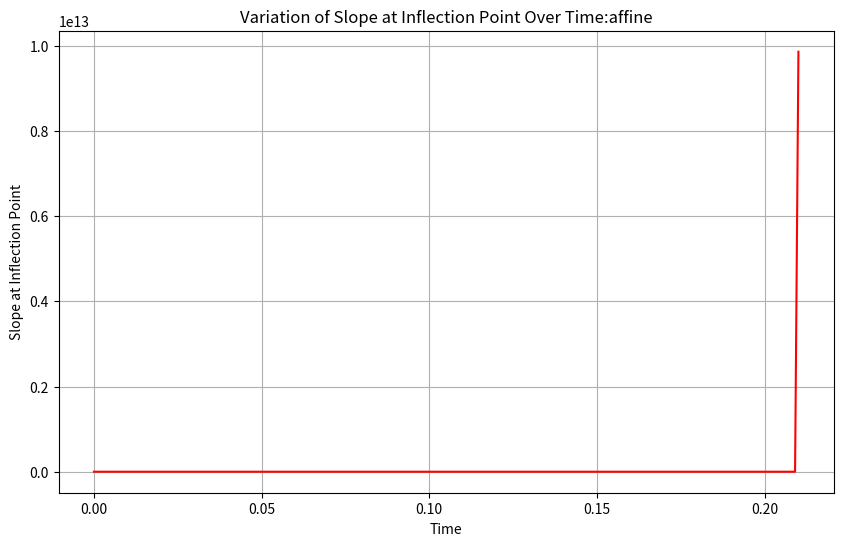

Recreate this plot in Python.
import numpy as np
import matplotlib.pyplot as plt

# Parameters
L = 2 * np.pi   # Length of the domain
T = 2.0         # Total time
N = 512         # Number of spatial grid points
M = 2000        # Number of time steps
nu = 0.1        # Viscosity
dx = L / N      # Spatial step size
dt = T / M      # Time step size
amplitude = 0.02  # Amplitude of the trigonometric noise

# Discretized space and time
x = np.linspace(0, L, N)
t = np.linspace(0, T, M)

# Gaussian initial condition
u0 = np.exp(-((x - np.pi) ** 2) / 0.1)

# Initialize the solution matrix
u = np.zeros((M, N))
u[0, :] = u0

# Spatial function ξ1(x)
xi_1 = 0.001*x

# Function for periodic boundary conditions
def periodic_bc(u):
    u[0] = u[-2]
    u[-1] = u[1]
    return u

# Brownian increments (dW_t) for the noise
dW = np.sqrt(dt) * np.random.randn(M)

# List to store slopes at the inflection point
slopes_at_inflection = []

# Time-stepping loop for the stochastic Burgers equation
for n in range(0, M-1):
    # Compute the first and second derivatives
    u_x = (np.roll(u[n, :], -1) - np.roll(u[n, :], 1)) / (2 * dx)
    u_xx = (np.roll(u[n, :], -1) - 2 * u[n, :] + np.roll(u[n, :], 1)) / dx**2
    
    # Stochastic noise term ξ1(x) * u_x * dW_t
    noise = amplitude * xi_1 * u_x * dW[n]
    
    # Update rule (explicit method)
    u[n+1, :] = u[n, :] - u[n, :] * u_x * dt + nu * u_xx * dt + noise
    
    # Apply periodic boundary conditions
    u[n+1, :] = periodic_bc(u[n+1, :])
    
    # Identify the inflection point: where the second derivative changes sign
    sign_changes = np.where(np.diff(np.sign(u_xx)))[0]
    
    if len(sign_changes) > 0:
        # Take the first sign change (assuming a single inflection point)
        inflection_idx = sign_changes[0]
        
        # Linearly interpolate to get a more precise inflection point
        slope_at_inflection = u_x[inflection_idx] + \
                              (u_x[inflection_idx + 1] - u_x[inflection_idx]) * \
                              (-u_xx[inflection_idx] / (u_xx[inflection_idx + 1] - u_xx[inflection_idx]))
    else:
        # If no sign change is detected, use the previous inflection point
        slope_at_inflection = slopes_at_inflection[-1] if slopes_at_inflection else 0
    
    slopes_at_inflection.append(slope_at_inflection)

# Plot the variation of slope at the inflection point
plt.figure(figsize=(10, 6))
plt.plot(t[:-1], slopes_at_inflection, color='red')
plt.xlabel('Time')
plt.ylabel('Slope at Inflection Point')
plt.title('Variation of Slope at Inflection Point Over Time:affine')
plt.grid(True)
plt.savefig('Variation of Slope at Inflection Point Over Time:affine.pdf')
plt.savefig('Variation of Slope at Inflection Point Over Time:affine.png', dpi=200)